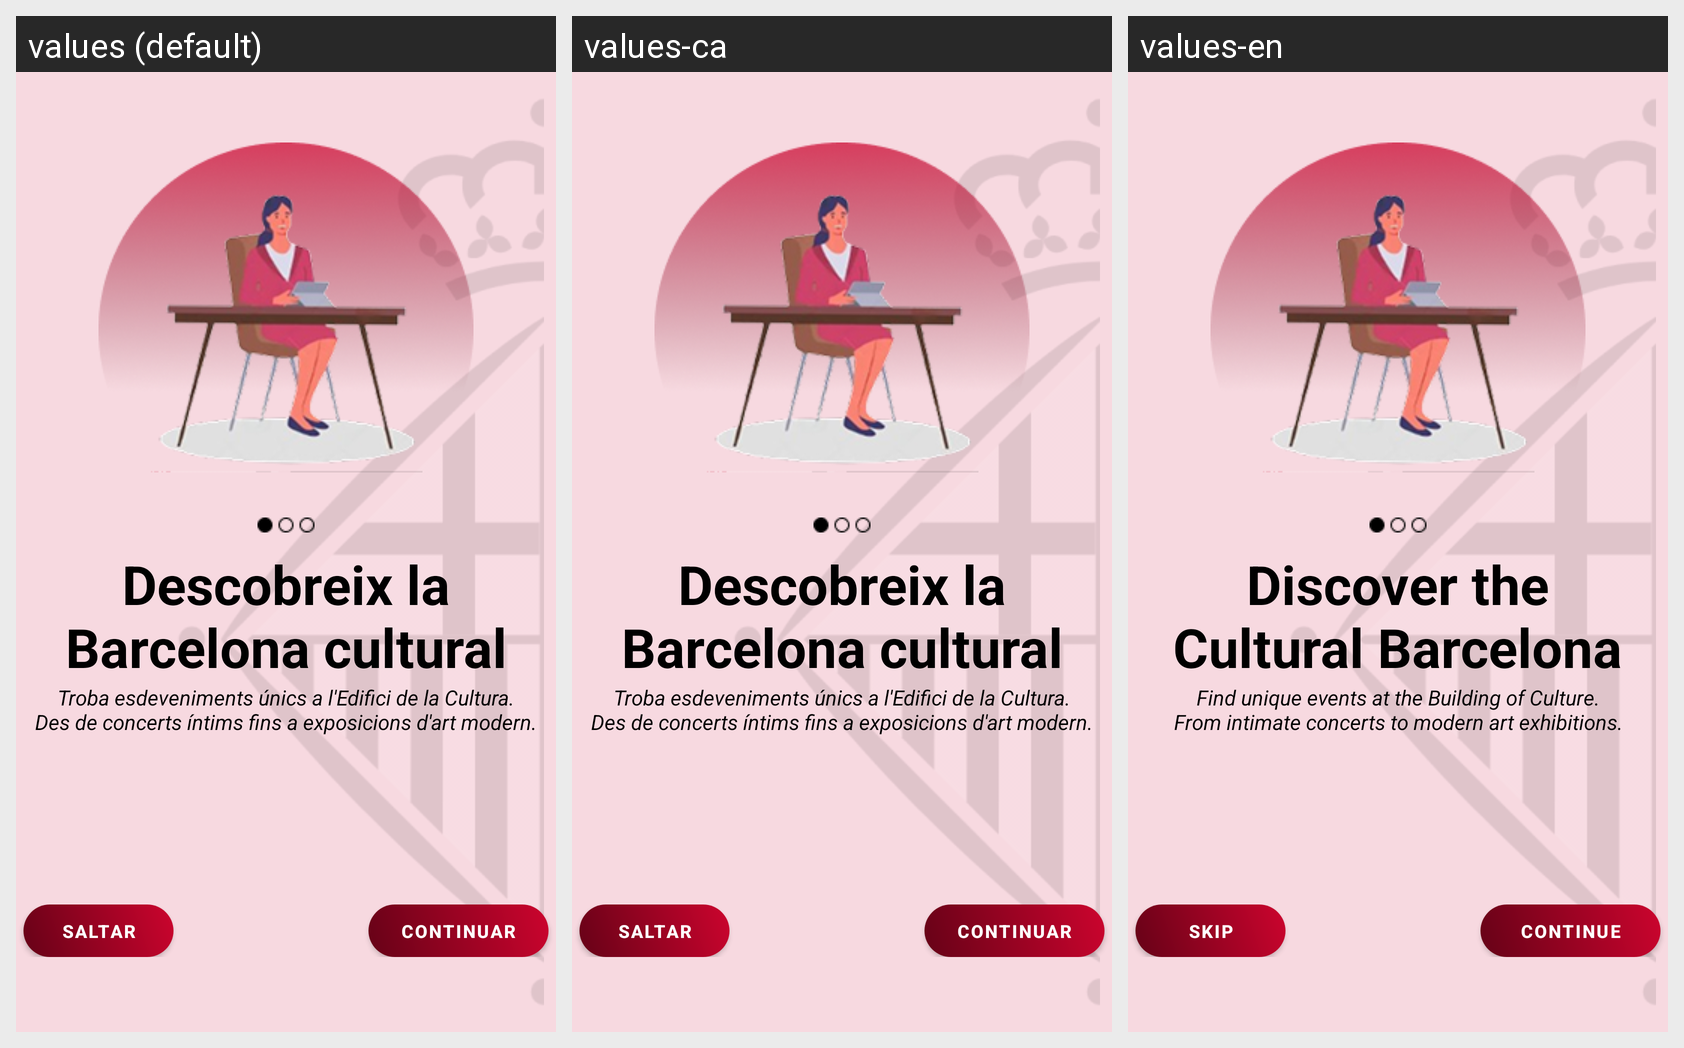

Here is an Android app screen in its default locale and in the app's own translations. Write out the translated-string differences for the strings that appear on this screen.
Android screen res/layout/fragment_onboarding_1.xml rendered under 3 locales, left to right: values (default), values-ca, values-en. Device: Nexus 5 (rendered at 1080×1920; each locale shown at half size, 540×960, under a caption strip naming it); theme Theme.CulturaBCN.
Strings drawn on this screen, with the default value and each locale's value (text and hints the layout hard-codes, and strings that could not be matched under every locale, appear in the picture but are not listed):

descobreix_la_nbarcelona_cultural
  values: Descobreix la
      Barcelona cultural
  values-ca: Descobreix la
      Barcelona cultural
  values-en: Discover the
      Cultural Barcelona

troba_esdeveniments_nics_a_l_edifici_de_la_cultura_ndes_de_concerts_ntims_fins_a_exposicions_d_art_modern
  values: Troba esdeveniments únics a l'Edifici de la Cultura.
      Des de concerts íntims fins a exposicions d'art modern.
  values-ca: Troba esdeveniments únics a l'Edifici de la Cultura.
      Des de concerts íntims fins a exposicions d'art modern.
  values-en: Find unique events at the Building of Culture.
      From intimate concerts to modern art exhibitions.

saltar
  values: Saltar
  values-ca: Saltar
  values-en: Skip

continuar
  values: Continuar
  values-ca: Continuar
  values-en: Continue
